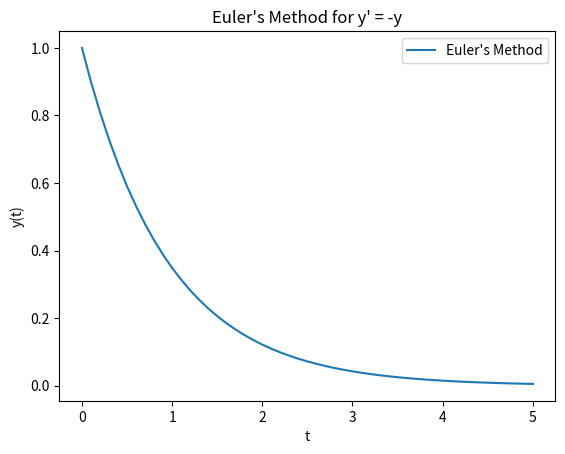

This figure's Python source:
import numpy as np
import matplotlib.pyplot as plt

def euler_method(f, y0, t0, tn, h):
    """
    Approximate the solution of the ODE y' = f(t, y) using Euler's method.

    Parameters:
        f: The function representing the right-hand side of the ODE.
        y0: The initial value of the dependent variable.
        t0: The initial value of the independent variable.
        tn: The final value of the independent variable.
        h: The step size.

    Returns:
        t_values: Array of time values.
        y_values: Array of approximate solutions.
    """
    t_values = np.arange(t0, tn + h, h)
    y_values = [y0]

    for t in t_values[:-1]:
        y0 = y0 + h * f(t, y0)
        y_values.append(y0)

    return t_values, y_values

# Example: Solving y' = -y, y(0) = 1
def my_function(t, y):
    return -y

# Initial values
initial_t = 0
final_t = 5
initial_y = 1
step_size = 0.1

# Applying Euler's method
t_values, y_values = euler_method(my_function, initial_y, initial_t, final_t, step_size)

# Plotting the results
plt.plot(t_values, y_values, label="Euler's Method")
plt.title("Euler's Method for y' = -y")
plt.xlabel("t")
plt.ylabel("y(t)")
plt.legend()
plt.show()
